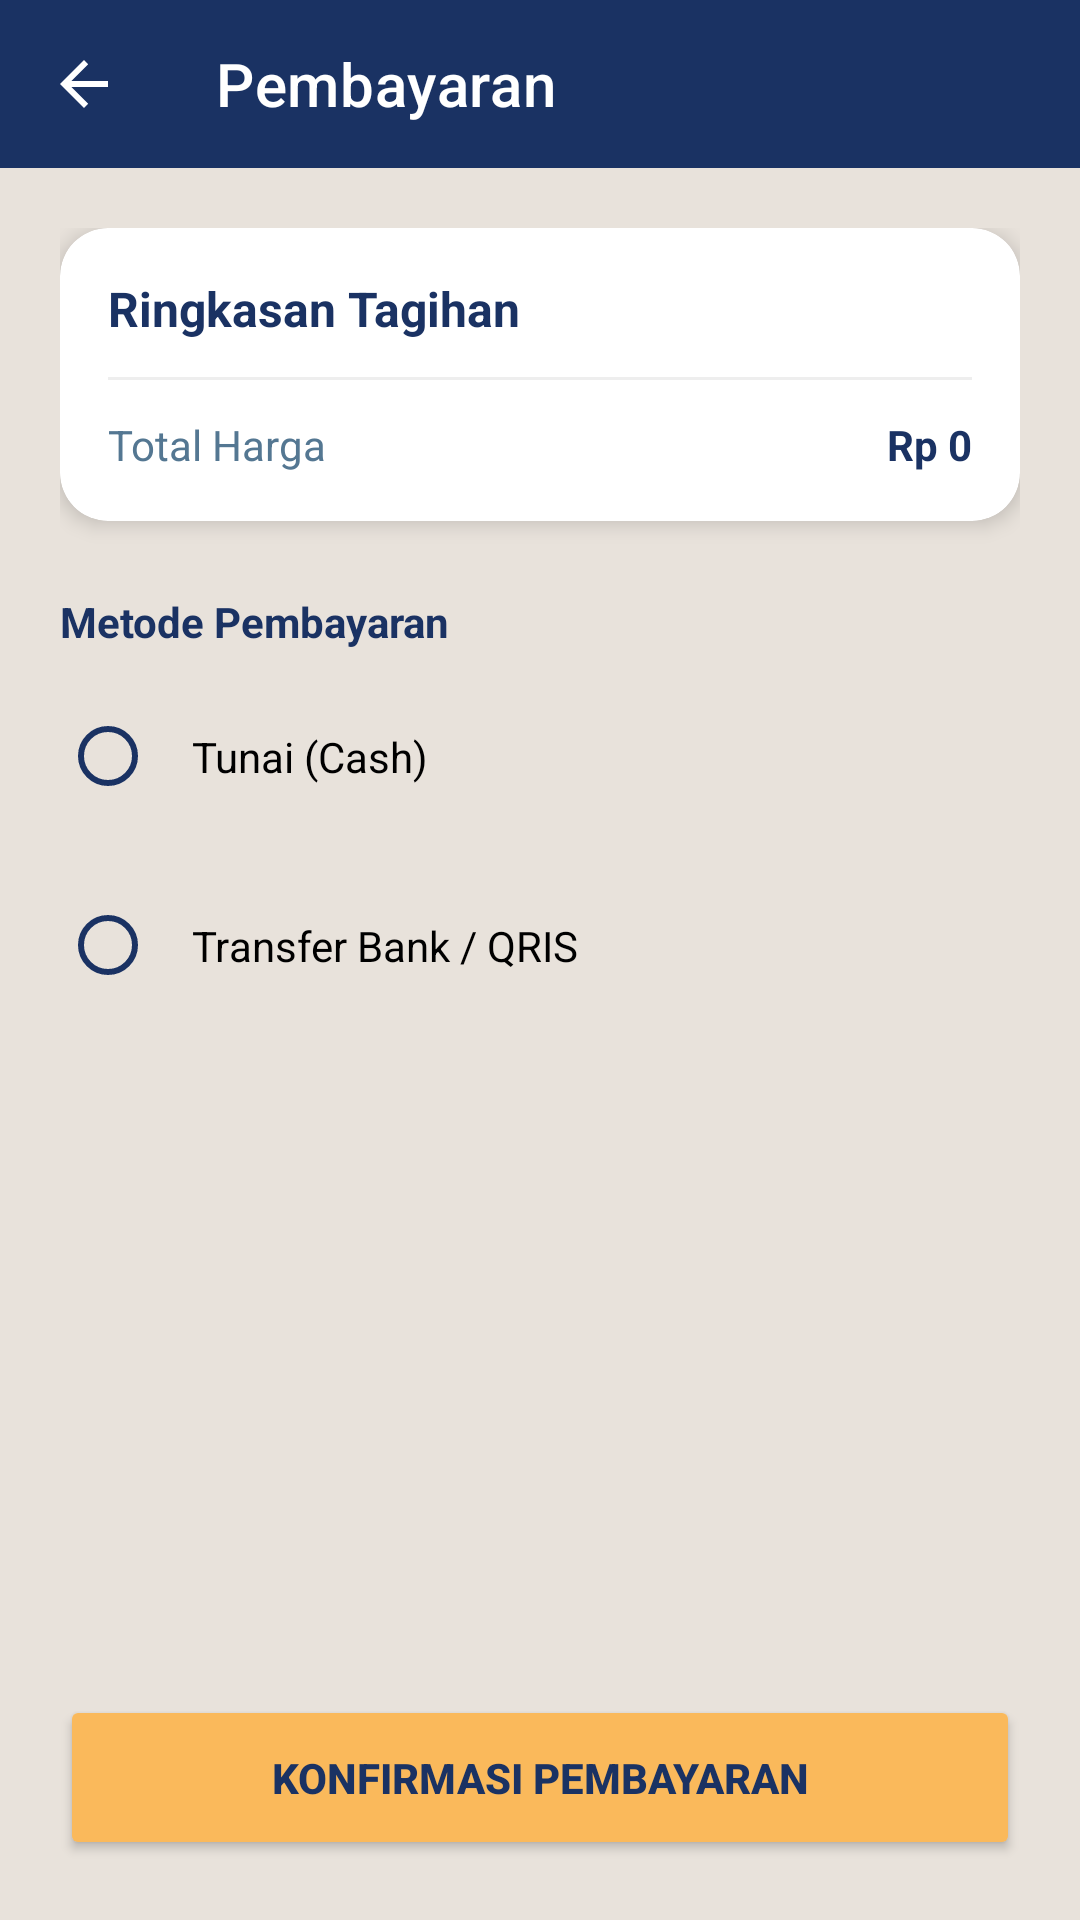

Produce the Android XML layout that renders to this screen, including the resource entries it uses.
<!-- AndroidManifest.xml: application theme Theme.MaterialComponents.Light.NoActionBar -->
<!-- res/layout/activity_payment.xml -->
<?xml version="1.0" encoding="utf-8"?>
<androidx.constraintlayout.widget.ConstraintLayout
    xmlns:android="http://schemas.android.com/apk/res/android"
    xmlns:app="http://schemas.android.com/apk/res-auto"
    xmlns:tools="http://schemas.android.com/tools"
    android:id="@+id/main"
    android:layout_width="match_parent"
    android:layout_height="match_parent"
    android:background="@color/bg_cream"
    tools:context=".ui.payment.PaymentActivity">

    <com.google.android.material.appbar.AppBarLayout
        android:id="@+id/appBarPayment"
        android:layout_width="match_parent"
        android:layout_height="wrap_content"
        android:background="@color/navy_primary"
        app:layout_constraintTop_toTopOf="parent">

        <com.google.android.material.appbar.MaterialToolbar
            android:id="@+id/toolbarPayment"
            android:layout_width="match_parent"
            android:layout_height="?attr/actionBarSize"
            app:title="Pembayaran"
            app:titleTextColor="@color/white"
            app:navigationIcon="?attr/homeAsUpIndicator"
            app:navigationIconTint="@color/white" />
    </com.google.android.material.appbar.AppBarLayout>

    <ScrollView
        android:layout_width="match_parent"
        android:layout_height="0dp"
        app:layout_constraintBottom_toTopOf="@id/btnConfirmPayment"
        app:layout_constraintTop_toBottomOf="@id/appBarPayment">

        <LinearLayout
            android:layout_width="match_parent"
            android:layout_height="wrap_content"
            android:orientation="vertical"
            android:padding="20dp">

            <androidx.cardview.widget.CardView
                android:layout_width="match_parent"
                android:layout_height="wrap_content"
                app:cardCornerRadius="16dp"
                app:cardElevation="4dp">

                <LinearLayout
                    android:layout_width="match_parent"
                    android:layout_height="wrap_content"
                    android:orientation="vertical"
                    android:padding="16dp">

                    <TextView
                        android:layout_width="wrap_content"
                        android:layout_height="wrap_content"
                        android:text="Ringkasan Tagihan"
                        android:textColor="@color/navy_primary"
                        android:textStyle="bold"
                        android:textSize="16sp" />

                    <View
                        android:layout_width="match_parent"
                        android:layout_height="1dp"
                        android:layout_marginVertical="12dp"
                        android:background="#EEEEEE" />

                    <RelativeLayout
                        android:layout_width="match_parent"
                        android:layout_height="wrap_content">

                        <TextView
                            android:layout_width="wrap_content"
                            android:layout_height="wrap_content"
                            android:text="Total Harga"
                            android:textColor="@color/blue_secondary" />

                        <TextView
                            android:id="@+id/tvTotalAmount"
                            android:layout_width="wrap_content"
                            android:layout_height="wrap_content"
                            android:layout_alignParentEnd="true"
                            android:text="Rp 0"
                            android:textColor="@color/navy_primary"
                            android:textStyle="bold" />
                    </RelativeLayout>
                </LinearLayout>
            </androidx.cardview.widget.CardView>

            <TextView
                android:layout_width="wrap_content"
                android:layout_height="wrap_content"
                android:layout_marginTop="24dp"
                android:text="Metode Pembayaran"
                android:textColor="@color/navy_primary"
                android:textStyle="bold" />

            <RadioGroup
                android:id="@+id/rgPaymentMethod"
                android:layout_width="match_parent"
                android:layout_height="wrap_content"
                android:layout_marginTop="8dp">

                <RadioButton
                    android:id="@+id/rbCash"
                    android:layout_width="match_parent"
                    android:layout_height="55dp"
                    android:text="Tunai (Cash)"
                    android:paddingStart="12dp"
                    android:paddingEnd="12dp"
                    android:buttonTint="@color/navy_primary"
                    android:background="@drawable/bg_input_login"
                    android:layout_marginBottom="8dp" />

                <RadioButton
                    android:id="@+id/rbTransfer"
                    android:layout_width="match_parent"
                    android:layout_height="55dp"
                    android:text="Transfer Bank / QRIS"
                    android:paddingStart="12dp"
                    android:paddingEnd="12dp"
                    android:buttonTint="@color/navy_primary"
                    android:background="@drawable/bg_input_login" />
            </RadioGroup>

        </LinearLayout>
    </ScrollView>

    <Button
        android:id="@+id/btnConfirmPayment"
        android:layout_width="match_parent"
        android:layout_height="55dp"
        android:layout_margin="20dp"
        android:backgroundTint="@color/accent_orange"
        android:text="Konfirmasi Pembayaran"
        android:textColor="@color/navy_primary"
        android:textStyle="bold"
        app:cornerRadius="12dp"
        app:layout_constraintBottom_toBottomOf="parent" />

</androidx.constraintlayout.widget.ConstraintLayout>
<!-- resources referenced by this layout -->
<resources>
  <color name="accent_orange">#FAB95B</color>
  <color name="bg_cream">#E8E2DB</color>
  <color name="blue_secondary">#547792</color>
  <color name="navy_primary">#1A3263</color>
  <color name="white">#FFFFFF</color>
</resources>
